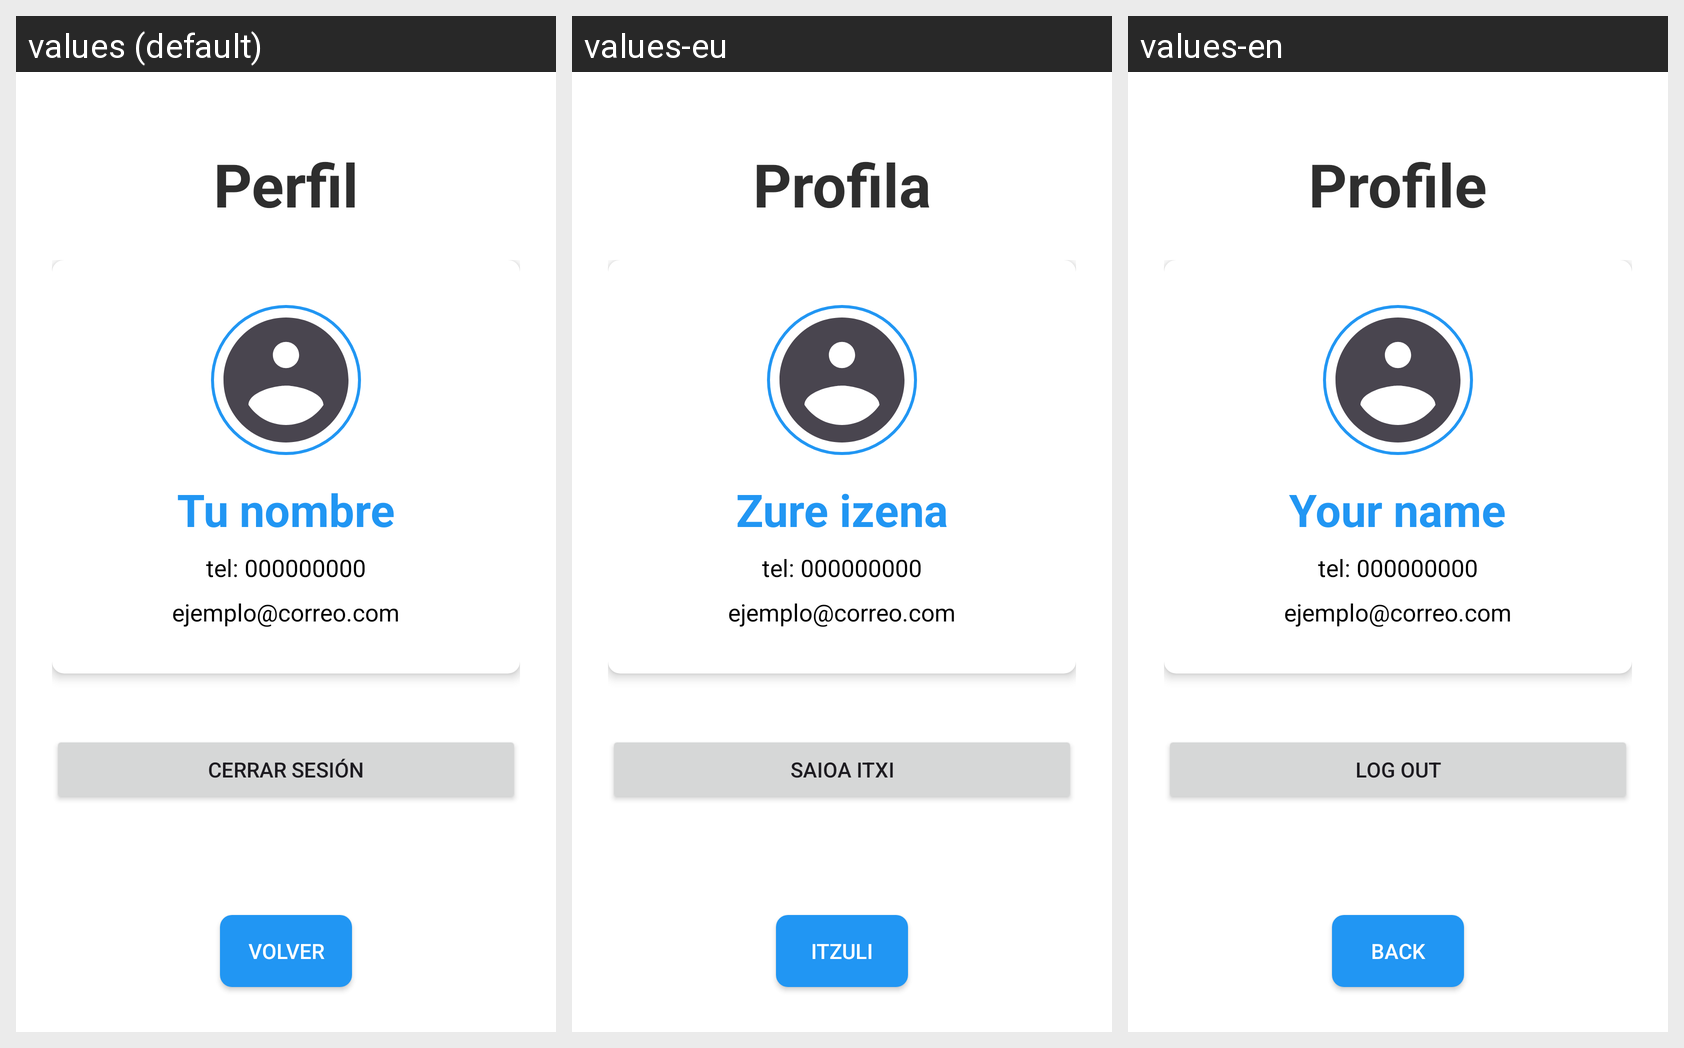

This grid shows one Android layout under several languages. Give, for every string resource on the screen, its name, the default text and each shown locale's text.
Android screen res/layout/activity_profile.xml rendered under 3 locales, left to right: values (default), values-eu, values-en. Device: Nexus 5 (rendered at 1080×1920; each locale shown at half size, 540×960, under a caption strip naming it); theme Theme.Unigo.
Strings drawn on this screen, with the default value and each locale's value (text and hints the layout hard-codes, and strings that could not be matched under every locale, appear in the picture but are not listed):

profile
  values: Perfil
  values-eu: Profila
  values-en: Profile

name
  values: Tu nombre
  values-eu: Zure izena
  values-en: Your name

logout
  values: Cerrar sesión
  values-eu: Saioa itxi
  values-en: Log out

button_back
  values: Volver
  values-eu: Itzuli
  values-en: Back
